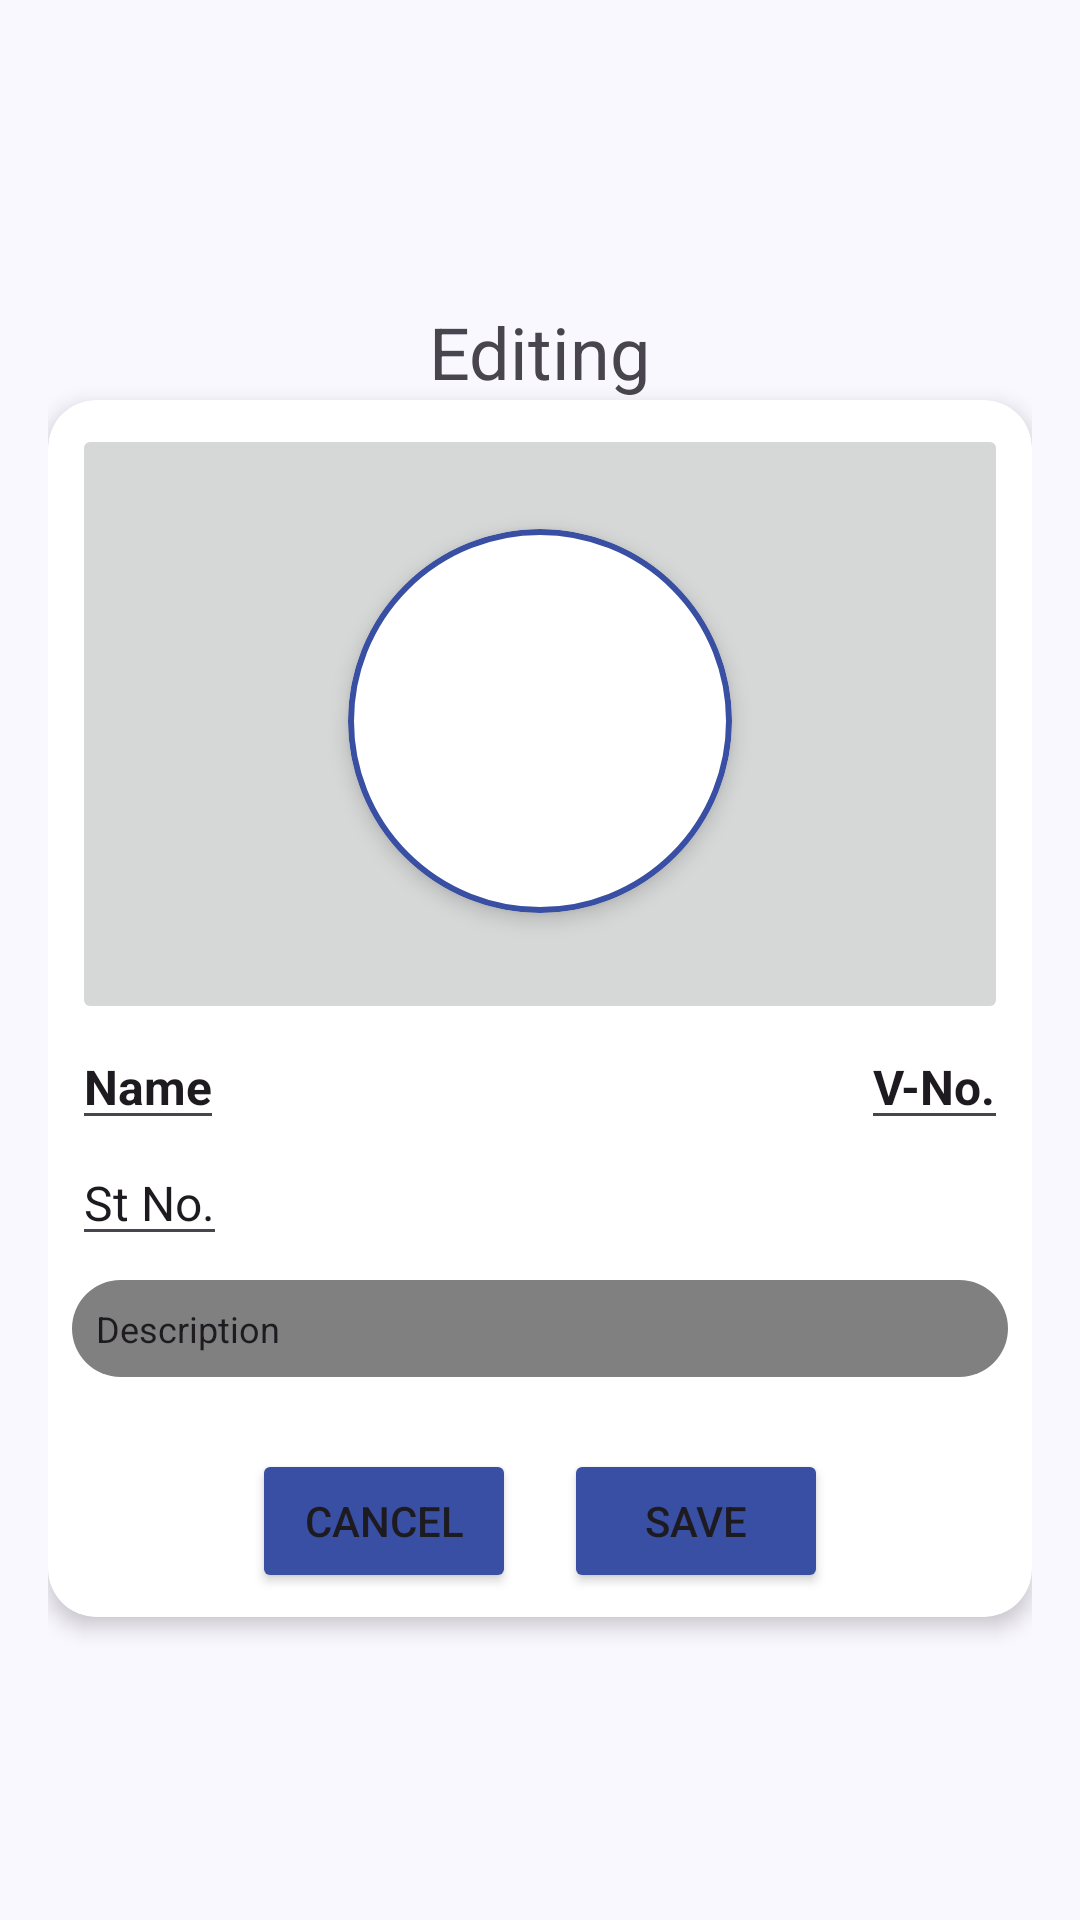

Write the Android layout XML for this screen, with the resource values it uses.
<!-- AndroidManifest.xml: application theme Theme.UAS_AdminApplication -->
<!-- res/layout/fragment_edit_vendor_details.xml -->
<LinearLayout xmlns:android="http://schemas.android.com/apk/res/android"
    xmlns:app="http://schemas.android.com/apk/res-auto"
    android:id="@+id/editVendorDetailsFragment"
    android:layout_width="match_parent"
    android:layout_height="match_parent"
    android:gravity="center"
    android:orientation="vertical"
    android:padding="16dp">

    <TextView
        android:id="@+id/editVendorDetailsHeadline"
        android:layout_width="wrap_content"
        android:layout_height="wrap_content"
        android:text="@string/editingBesar"
        android:textSize="24sp" />

    <androidx.cardview.widget.CardView
        android:layout_width="wrap_content"
        android:layout_height="wrap_content"
        android:padding="16dp"
        app:cardCornerRadius="16dp"
        app:cardElevation="4dp">

        <LinearLayout
            android:layout_width="wrap_content"
            android:layout_height="wrap_content"
            android:minWidth="500dp"
            android:orientation="vertical"
            android:padding="8dp">

            <FrameLayout
                android:layout_width="match_parent"
                android:layout_height="200dp">

                
                <ImageButton
                    android:id="@+id/bannerImageButton"
                    android:layout_width="match_parent"
                    android:layout_height="match_parent"
                    android:scaleType="centerCrop" />

                
                <ImageButton
                    android:id="@+id/profileImageButton"
                    android:layout_width="128dp"
                    android:layout_height="128dp"
                    android:layout_gravity="center_horizontal|top"
                    android:layout_marginTop="35dp"
                    android:background="@drawable/circular_profile_picture"
                    android:clipToOutline="true"
                    android:elevation="4dp"
                    android:scaleType="centerCrop" />
            </FrameLayout>

            
            <androidx.constraintlayout.widget.ConstraintLayout
                android:layout_width="match_parent"
                android:layout_height="wrap_content">

                <EditText
                    android:id="@+id/nameEditText"
                    android:layout_width="wrap_content"
                    android:layout_height="wrap_content"
                    android:inputType="text"
                    android:text="@string/name"
                    android:textSize="16sp"
                    android:textStyle="bold"
                    app:layout_constraintBottom_toBottomOf="parent"
                    app:layout_constraintStart_toStartOf="parent"
                    app:layout_constraintTop_toTopOf="parent" />

                <EditText
                    android:id="@+id/vendorNumberEditText"
                    android:layout_width="wrap_content"
                    android:layout_height="wrap_content"
                    android:inputType="number"
                    android:minWidth="32sp"
                    android:text="@string/vendorNumberCompact"
                    android:textSize="16sp"
                    android:textStyle="bold"
                    app:layout_constraintBottom_toBottomOf="parent"
                    app:layout_constraintEnd_toEndOf="parent"
                    app:layout_constraintTop_toTopOf="parent" />

            </androidx.constraintlayout.widget.ConstraintLayout>

            <EditText
                android:id="@+id/standNumberEditText"
                android:layout_width="wrap_content"
                android:layout_height="wrap_content"
                android:inputType="number"
                android:text="@string/standNumber"
                android:textSize="16sp" />

            <EditText
                android:id="@+id/descriptionEditText"
                android:layout_width="match_parent"
                android:layout_height="wrap_content"
                android:layout_gravity="center"
                android:layout_marginVertical="8dp"
                android:background="@drawable/rounded_textview_background_medium"
                android:inputType="textMultiLine"
                android:padding="8dp"
                android:scrollHorizontally="false"
                android:text="@string/description"
                android:textSize="12sp" />

            <LinearLayout
                android:layout_width="match_parent"
                android:layout_height="wrap_content"
                android:layout_marginTop="16dp"
                android:gravity="center_horizontal"
                android:orientation="horizontal">

                <Button
                    android:id="@+id/cancelVendorDetailEdits"
                    android:layout_width="wrap_content"
                    android:layout_height="wrap_content"
                    android:layout_marginEnd="16dp"
                    android:backgroundTint="@color/accentColor"
                    android:text="@string/cancelBesar" />

                <Button
                    android:id="@+id/saveVendorDetailEdits"
                    android:layout_width="wrap_content"
                    android:layout_height="wrap_content"
                    android:backgroundTint="@color/accentColor"
                    android:text="@string/saveBesar"
                    android:textSize="14sp" />
            </LinearLayout>
        </LinearLayout>
    </androidx.cardview.widget.CardView>
</LinearLayout>
<!-- resources referenced by this layout -->
<resources>
  <color name="accentColor">#384FA3</color>
  <!-- drawable circular_profile_picture (drawable) -->
  <?xml version="1.0" encoding="utf-8"?>
  <shape xmlns:android="http://schemas.android.com/apk/res/android"
      android:shape="oval">
      <solid android:color="@color/white" />
      <stroke
          android:width="2dp"
          android:color="@color/accentColor"/>
  </shape>
  <!-- drawable rounded_textview_background_medium (drawable) -->
  <?xml version="1.0" encoding="utf-8"?>
  <shape xmlns:android="http://schemas.android.com/apk/res/android">
      <solid android:color="@color/regular_gray"/>
      <corners android:radius="24dp"/>
      <stroke android:width="0dp" />
  </shape>
  <string name="cancelBesar">Cancel</string>
  <string name="description">Description</string>
  <string name="editingBesar">Editing</string>
  <string name="name">Name</string>
  <string name="saveBesar">Save</string>
  <string name="standNumber">St No.</string>
  <string name="vendorNumberCompact">V-No.</string>
  <style name="Theme.UAS_AdminApplication" parent="Base.Theme.UAS_AdminApplication">
          <item name="colorAccent">@color/accentColor</item>
      </style>
  <color name="white">#FFFFFFFF</color>
  <color name="regular_gray">#808080</color>
  <color name="md_theme_primary">#465D91</color>
  <color name="md_theme_onPrimary">#FFFFFF</color>
  <color name="md_theme_primaryContainer">#D9E2FF</color>
  <color name="md_theme_onPrimaryContainer">#001944</color>
  <color name="md_theme_secondary">#575E71</color>
  <color name="md_theme_onSecondary">#FFFFFF</color>
  <color name="md_theme_secondaryContainer">#DBE2F9</color>
  <color name="md_theme_onSecondaryContainer">#141B2C</color>
  <color name="md_theme_tertiary">#685F13</color>
  <color name="md_theme_onTertiary">#FFFFFF</color>
  <color name="md_theme_tertiaryContainer">#F1E58A</color>
  <color name="md_theme_onTertiaryContainer">#1F1C00</color>
  <color name="md_theme_error">#904B40</color>
  <color name="md_theme_onError">#FFFFFF</color>
  <color name="md_theme_errorContainer">#FFDAD4</color>
  <color name="md_theme_onErrorContainer">#3A0905</color>
  <color name="md_theme_background">#FAF8FF</color>
  <color name="md_theme_onBackground">#1A1B20</color>
  <color name="md_theme_surface">#FAF8FF</color>
  <color name="md_theme_onSurface">#1A1B20</color>
  <color name="md_theme_surfaceVariant">#E1E2EC</color>
  <color name="md_theme_onSurfaceVariant">#44464F</color>
  <color name="md_theme_outline">#757780</color>
  <color name="md_theme_outlineVariant">#C5C6D0</color>
  <color name="md_theme_inverseSurface">#2F3036</color>
  <color name="md_theme_inverseOnSurface">#F1F0F7</color>
  <color name="md_theme_inversePrimary">#AFC6FF</color>
  <color name="md_theme_primaryFixed">#D9E2FF</color>
  <color name="md_theme_onPrimaryFixed">#001944</color>
  <color name="md_theme_primaryFixedDim">#AFC6FF</color>
  <color name="md_theme_onPrimaryFixedVariant">#2E4578</color>
  <color name="md_theme_secondaryFixed">#DBE2F9</color>
  <color name="md_theme_onSecondaryFixed">#141B2C</color>
  <color name="md_theme_secondaryFixedDim">#BFC6DC</color>
  <color name="md_theme_onSecondaryFixedVariant">#404659</color>
  <color name="md_theme_tertiaryFixed">#F1E58A</color>
  <color name="md_theme_onTertiaryFixed">#1F1C00</color>
  <color name="md_theme_tertiaryFixedDim">#D4C871</color>
  <color name="md_theme_onTertiaryFixedVariant">#4F4800</color>
  <color name="md_theme_surfaceDim">#DAD9E0</color>
  <color name="md_theme_surfaceBright">#FAF8FF</color>
  <color name="md_theme_surfaceContainerLowest">#FFFFFF</color>
  <color name="md_theme_surfaceContainerLow">#F4F3FA</color>
  <color name="md_theme_surfaceContainer">#EEEDF4</color>
  <color name="md_theme_surfaceContainerHigh">#E8E7EF</color>
  <color name="md_theme_surfaceContainerHighest">#E2E2E9</color>
</resources>
